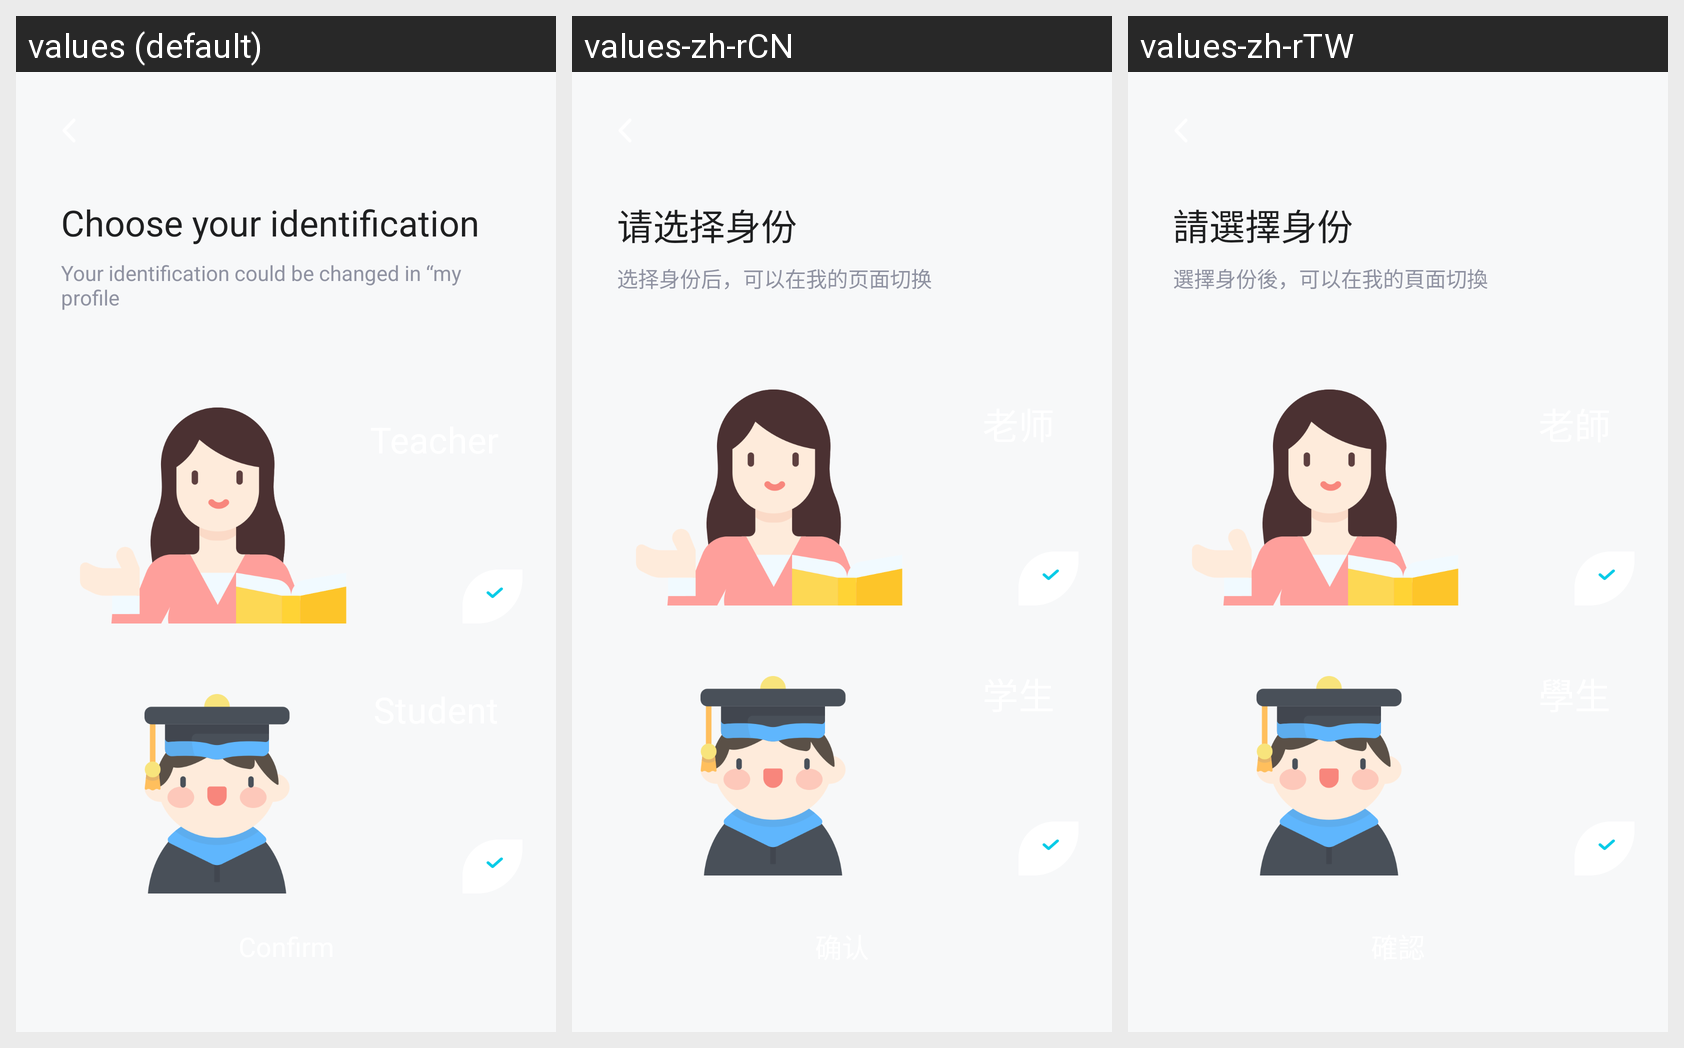

Translations of the strings shown on this Android screen, per locale in the grid:
Android screen res/layout/activity_chooseidentity.xml rendered under 3 locales, left to right: values (default), values-zh-rCN, values-zh-rTW. Device: Nexus 5 (rendered at 1080×1920; each locale shown at half size, 540×960, under a caption strip naming it); theme Theme.MaterialComponents.DayNight.NoActionBar.
Strings drawn on this screen, with the default value and each locale's value (text and hints the layout hard-codes, and strings that could not be matched under every locale, appear in the picture but are not listed):

chooseidentity_title
  values: Choose your identification
  values-zh-rCN: 请选择身份
  values-zh-rTW: 請選擇身份

chooseidentity_title2
  values: Your identification could be changed in “my profile
  values-zh-rCN: 选择身份后，可以在我的页面切换
  values-zh-rTW: 選擇身份後，可以在我的頁面切換
